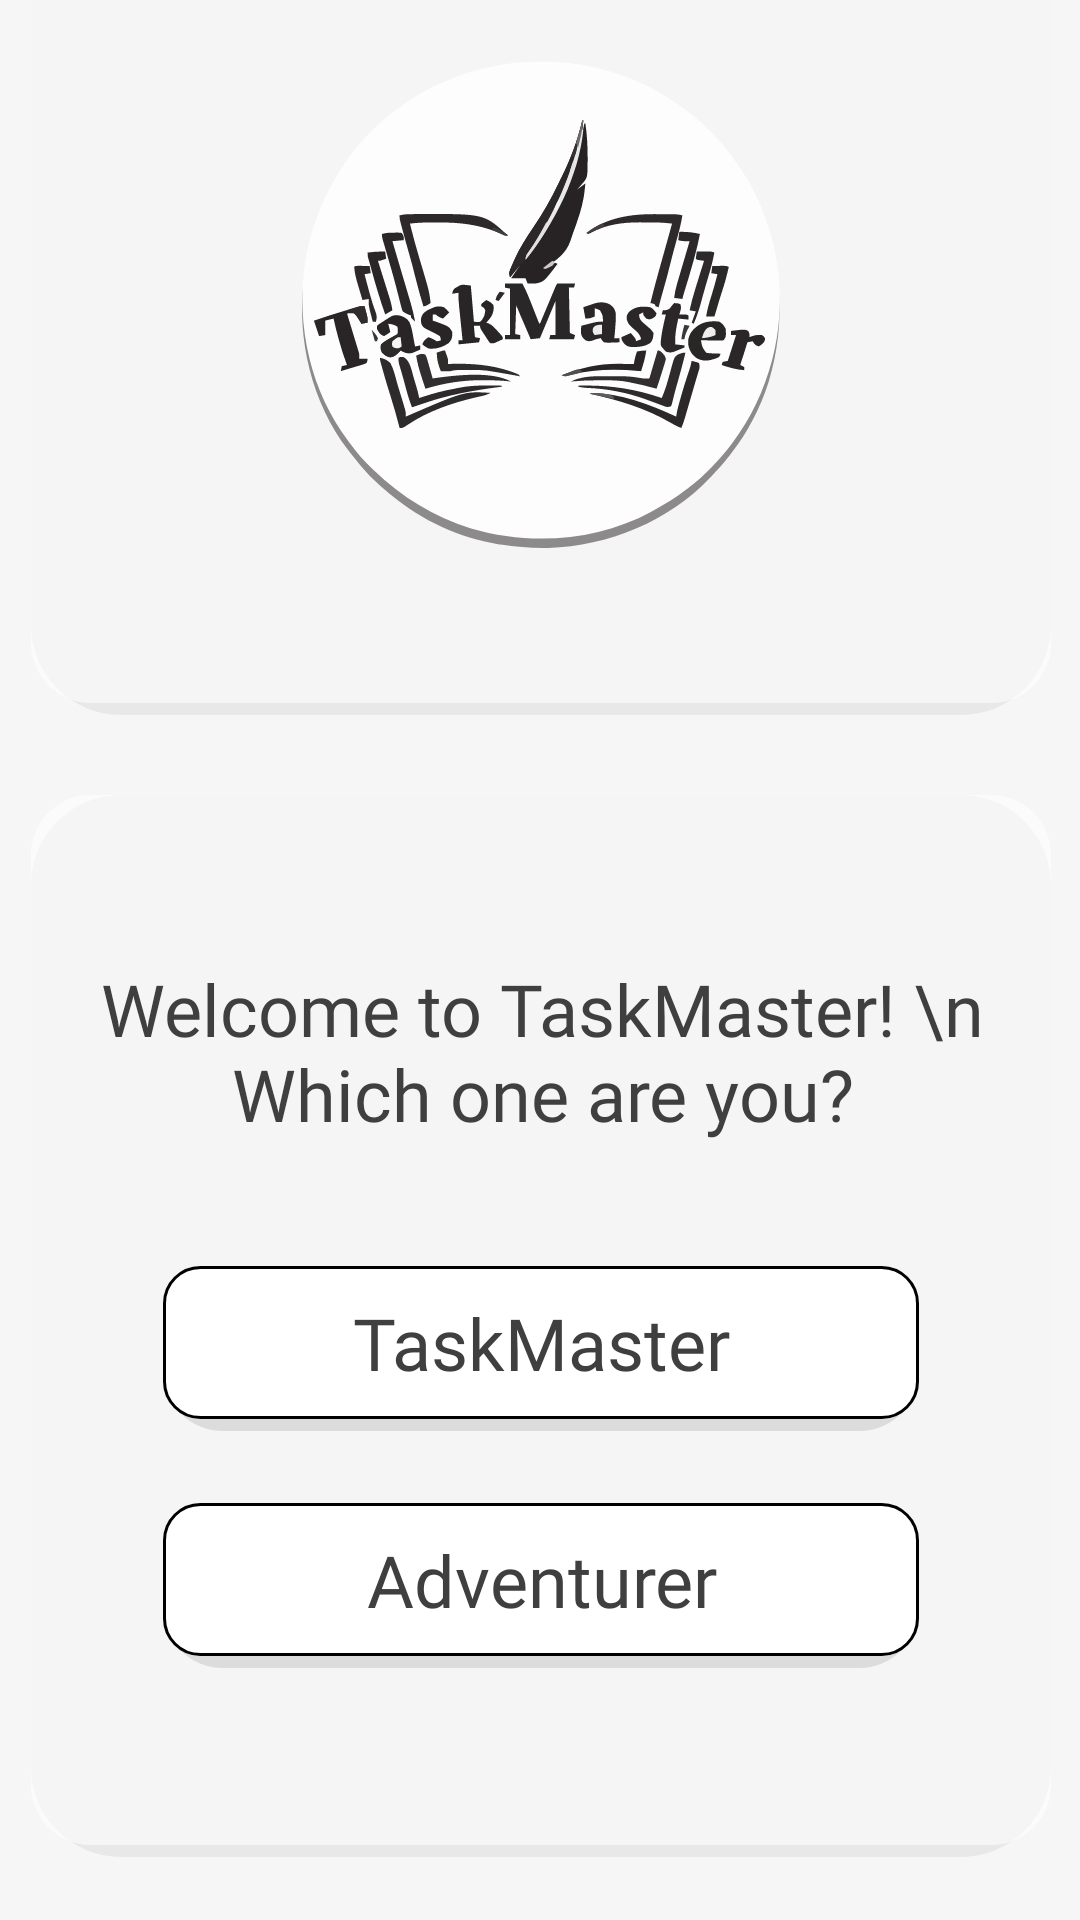

Android layout source for this screen:
<!-- AndroidManifest.xml: application theme Theme.AppCompat.Light.NoActionBar -->
<!-- res/layout/role_select.xml -->
<?xml version="1.0" encoding="utf-8"?>
<androidx.constraintlayout.widget.ConstraintLayout xmlns:android="http://schemas.android.com/apk/res/android"
    xmlns:app="http://schemas.android.com/apk/res-auto"
    xmlns:tools="http://schemas.android.com/tools"
    android:id="@+id/main"
    android:layout_width="match_parent"
    android:layout_height="match_parent"
    tools:context=".Page.Login.RoleSelect">

    <ImageView
        android:id="@+id/imageView3"
        android:layout_width="480dp"
        android:layout_height="927dp"
        android:visibility="visible"
        app:layout_constraintBottom_toBottomOf="parent"
        app:layout_constraintEnd_toEndOf="parent"
        app:layout_constraintHorizontal_bias="0.507"
        app:layout_constraintStart_toStartOf="parent"
        app:layout_constraintTop_toTopOf="parent"
        app:layout_constraintVertical_bias="1.0"
        app:srcCompat="@drawable/background1" />

    <ImageView
        android:id="@+id/imageView5"
        android:layout_width="375dp"
        android:layout_height="731dp"
        android:layout_marginTop="96dp"
        android:layout_marginBottom="155dp"
        android:alpha="0.5"
        android:visibility="visible"
        app:layout_constraintBottom_toBottomOf="parent"
        app:layout_constraintEnd_toEndOf="parent"
        app:layout_constraintStart_toStartOf="parent"
        app:layout_constraintTop_toTopOf="parent"
        app:srcCompat="@drawable/rectangle_rounded" />

    <ImageView
        android:id="@+id/imageView12"
        android:layout_width="340dp"
        android:layout_height="276dp"
        android:layout_marginTop="37dp"
        android:layout_marginBottom="418dp"
        android:alpha="0.6"
        app:layout_constraintBottom_toBottomOf="@+id/imageView5"
        app:layout_constraintEnd_toEndOf="@+id/imageView5"
        app:layout_constraintStart_toStartOf="@+id/imageView5"
        app:layout_constraintTop_toTopOf="@+id/imageView5"
        app:srcCompat="@drawable/rectangle_rounded" />

    <ImageView
        android:id="@+id/imageView16"
        android:layout_width="340dp"
        android:layout_height="354dp"
        android:layout_marginTop="340dp"
        android:layout_marginBottom="37dp"
        android:alpha="0.6"
        app:layout_constraintBottom_toBottomOf="@+id/imageView5"
        app:layout_constraintEnd_toEndOf="@+id/imageView5"
        app:layout_constraintStart_toStartOf="@+id/imageView5"
        app:layout_constraintTop_toTopOf="@+id/imageView5"
        app:srcCompat="@drawable/rectangle_rounded" />

    <ImageView
        android:id="@+id/imageView8"
        android:layout_width="0dp"
        android:layout_height="0dp"
        android:alpha="0.5"
        app:layout_constraintBottom_toBottomOf="@+id/imageView11"
        app:layout_constraintEnd_toEndOf="@+id/imageView11"
        app:layout_constraintStart_toStartOf="@+id/imageView11"
        app:layout_constraintTop_toTopOf="@+id/imageView11"
        app:srcCompat="@drawable/taskmaster_logo_with_shadow" />

    <ImageView
        android:id="@+id/imageView11"
        android:layout_width="234dp"
        android:layout_height="172dp"
        android:alpha="50"
        app:layout_constraintBottom_toBottomOf="@+id/imageView12"
        app:layout_constraintEnd_toEndOf="@+id/imageView12"
        app:layout_constraintStart_toStartOf="@+id/imageView12"
        app:layout_constraintTop_toTopOf="@+id/imageView12"
        app:srcCompat="@drawable/taskmaster_logo" />

    <TextView
        android:id="@+id/textView2"
        android:layout_width="364dp"
        android:layout_height="70dp"
        android:layout_marginTop="55dp"
        android:layout_marginBottom="229dp"
        android:fontFamily="@font/eb_garamond_semibold"
        android:text="Welcome to TaskMaster! \n Which one are you?"
        android:textAlignment="center"
        android:textColor="#3F3F3F"
        android:textSize="24sp"
        android:visibility="visible"
        app:layout_constraintBottom_toBottomOf="@+id/imageView16"
        app:layout_constraintEnd_toEndOf="@+id/imageView16"
        app:layout_constraintStart_toStartOf="@+id/imageView16"
        app:layout_constraintTop_toTopOf="@+id/imageView16" />

    <androidx.appcompat.widget.AppCompatButton
        android:id="@+id/button2"
        android:layout_width="252dp"
        android:layout_height="55dp"
        android:layout_marginTop="157dp"
        android:layout_marginBottom="142dp"
        android:background="@drawable/button_shadowed_states"
        android:fontFamily="@font/eb_garamond_semibold"
        android:stateListAnimator="@null"
        android:text="TaskMaster"
        android:textAlignment="center"
        android:textAllCaps="false"
        android:textColor="#3F3F3F"
        android:textSize="24sp"
        app:layout_constraintBottom_toBottomOf="@+id/imageView16"
        app:layout_constraintEnd_toEndOf="@+id/imageView16"
        app:layout_constraintStart_toStartOf="@+id/imageView16"
        app:layout_constraintTop_toTopOf="@+id/imageView16" />

    <androidx.appcompat.widget.AppCompatButton
        android:id="@+id/confirmButton"
        android:layout_width="252dp"
        android:layout_height="55dp"
        android:layout_marginTop="236dp"
        android:layout_marginBottom="63dp"
        android:background="@drawable/button_shadowed_states"
        android:fontFamily="@font/eb_garamond_semibold"
        android:stateListAnimator="@null"
        android:text="Adventurer"
        android:textAlignment="center"
        android:textAllCaps="false"
        android:textColor="#3F3F3F"
        android:textSize="24sp"
        app:layout_constraintBottom_toBottomOf="@+id/imageView16"
        app:layout_constraintEnd_toEndOf="@+id/imageView16"
        app:layout_constraintStart_toStartOf="@+id/imageView16"
        app:layout_constraintTop_toTopOf="@+id/imageView16" />

</androidx.constraintlayout.widget.ConstraintLayout>
<!-- resources referenced by this layout -->
<resources>
  <!-- drawable button_shadowed_states (drawable) -->
  <?xml version="1.0" encoding="utf-8"?>
  <selector xmlns:android="http://schemas.android.com/apk/res/android">
      
      <item android:state_pressed="true">
          <layer-list>
              <item android:drawable="@drawable/button_shadowed_pressed" />
          </layer-list>
      </item>
      
      <item>
          <layer-list>
              <item android:drawable="@drawable/button_shadowed" />
          </layer-list>
      </item>
  </selector>
  <!-- drawable rectangle_rounded (drawable) -->
  <?xml version="1.0" encoding="utf-8"?>
  <layer-list xmlns:android="http://schemas.android.com/apk/res/android">
      <item>
          <shape>
              <padding
                  android:bottom="4dp" />
              <corners android:radius="30dp" />
              <solid android:color="#1A000000" />
          </shape>
      </item>
      <item>
          <shape>
              <corners android:radius="20dp" />
              <solid android:color="@color/white" />
          </shape>
      </item>
  </layer-list>
  <!-- drawable button_shadowed_pressed (drawable) -->
  <?xml version="1.0" encoding="utf-8"?>
  <layer-list xmlns:android="http://schemas.android.com/apk/res/android">
      <item android:drawable="@drawable/button_shadow" /> 
      <item android:drawable="@drawable/button_background_pressed" /> 
  </layer-list>
  <!-- drawable button_shadowed (drawable) -->
  <?xml version="1.0" encoding="utf-8"?>
  <layer-list xmlns:android="http://schemas.android.com/apk/res/android">
      <item android:drawable="@drawable/button_shadow" /> 
      <item android:drawable="@drawable/button_background" /> 
  </layer-list>
  <color name="white">#FFFFFFFF</color>
  <!-- drawable button_shadow (drawable) -->
  <?xml version="1.0" encoding="utf-8"?>
  <layer-list xmlns:android="http://schemas.android.com/apk/res/android">
      <item>
          <shape>
              <padding
                  android:bottom="4dp" />
              <corners android:radius="20dp" /> 
              <solid android:color="#1A000000" /> 
          </shape>
      </item>
  </layer-list>
  <!-- drawable button_background_pressed (drawable) -->
  <?xml version="1.0" encoding="utf-8"?>
  <shape xmlns:android="http://schemas.android.com/apk/res/android"
      android:shape="rectangle">
      <corners android:radius="20dp" /> 
      <stroke
          android:width="1dp"
          android:color="#FF8000" /> 
      <solid android:color="@color/white" /> 
  </shape>
  <!-- drawable button_background (drawable) -->
  <?xml version="1.0" encoding="utf-8"?>
  <shape xmlns:android="http://schemas.android.com/apk/res/android"
      android:shape="rectangle">
      <corners android:radius="12dp" /> 
      <stroke
          android:width="1dp"
          android:color="@color/black" /> 
      <solid android:color="@color/white" /> 
  </shape>
  <color name="black">#FF000000</color>
</resources>
